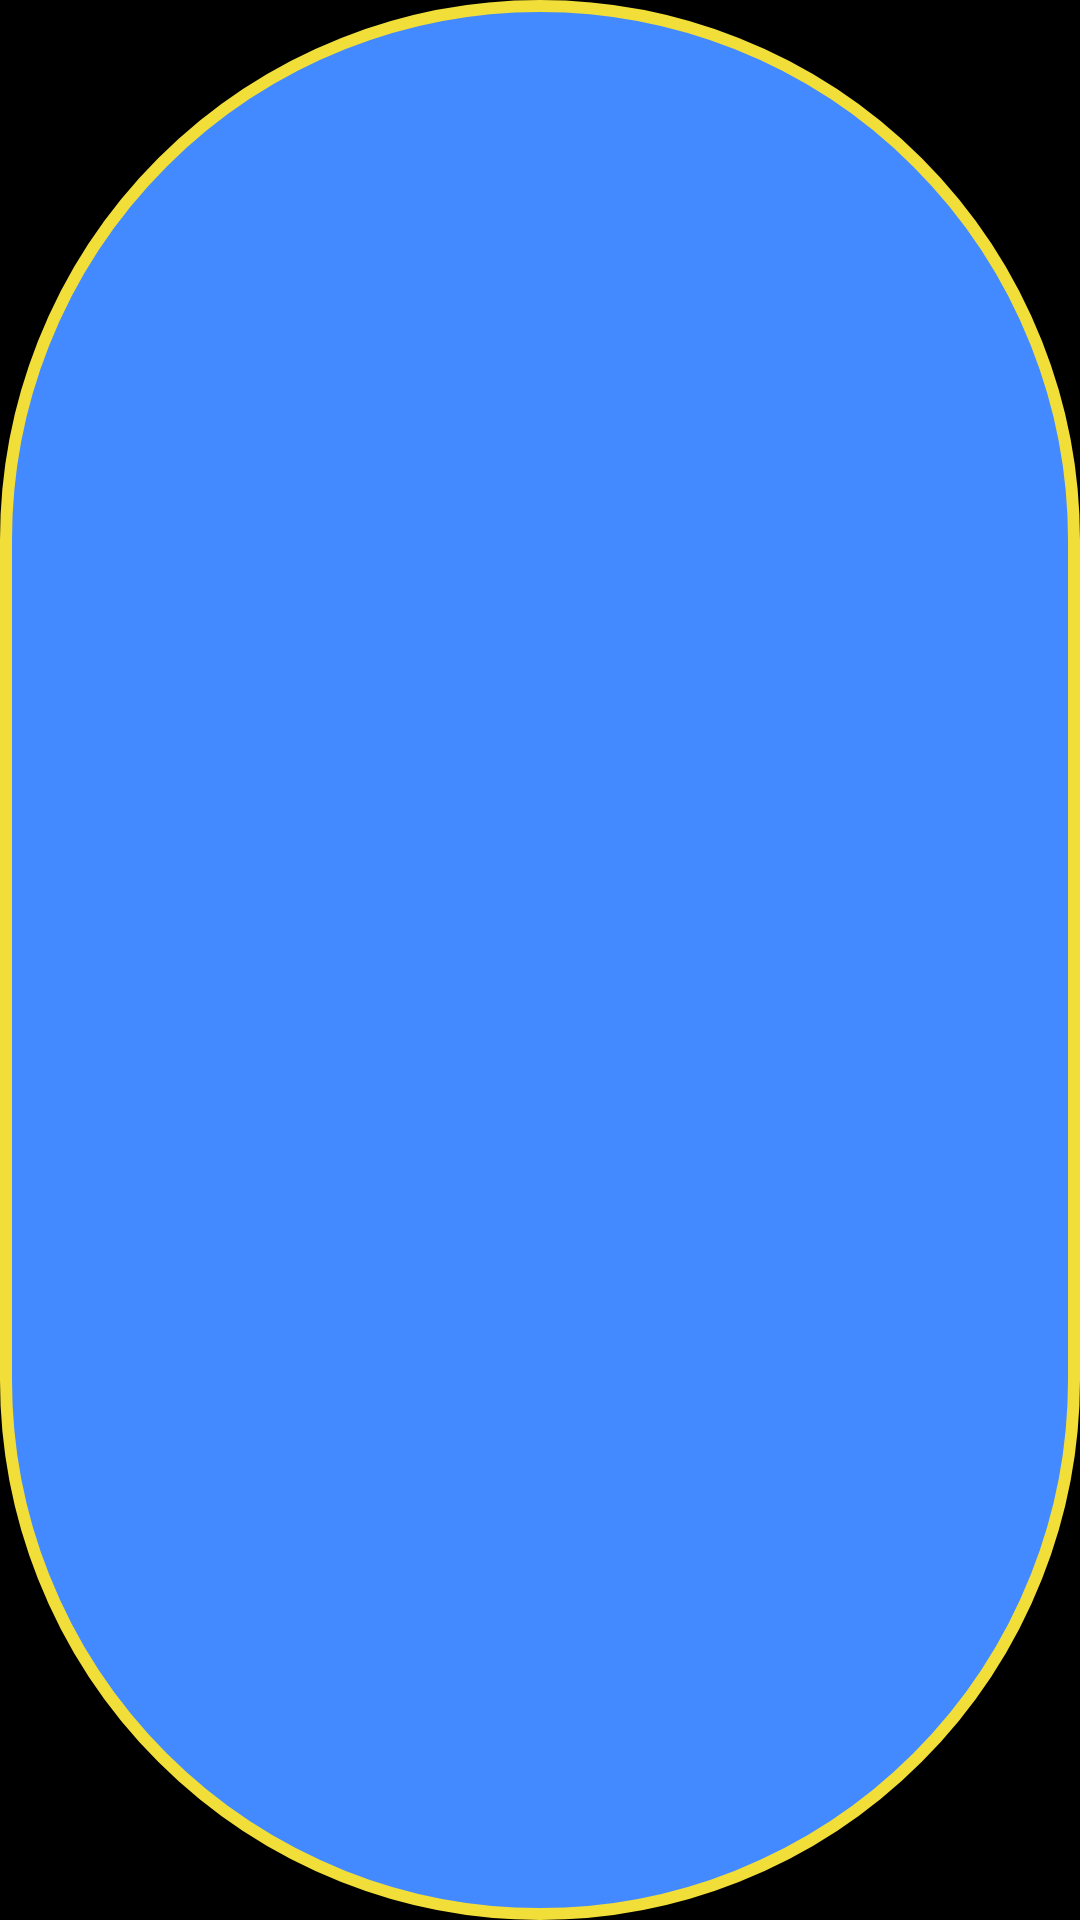

The Android layout XML behind this screen, and the referenced resources:
<!-- AndroidManifest.xml: application theme android:Theme.NoTitleBar.Fullscreen -->
<!-- res/layout/toolbar_layout.xml -->
<?xml version="1.0" encoding="utf-8"?>
<androidx.appcompat.widget.Toolbar xmlns:android="http://schemas.android.com/apk/res/android"
    xmlns:app="http://schemas.android.com/apk/res-auto"
    android:id="@+id/myToolbar"
    android:layout_width="match_parent"
    android:layout_height="?attr/actionBarSize"
    android:layout_marginBottom="835dp"
    android:background="@drawable/toolbar_back"
    app:popupTheme="@style/Theme.CSkies">
    <TextView
        android:id="@+id/toolbar_title"
        style="@style/TextAppearance.AppCompat.Widget.ActionBar.Title"
        android:layout_width="wrap_content"
        android:layout_height="wrap_content"
        android:layout_gravity="center"
        android:textColor="#FFC107"
        android:textSize="24sp"
        android:textStyle="bold|italic" />
</androidx.appcompat.widget.Toolbar>
<!-- resources referenced by this layout -->
<resources>
  <!-- drawable toolbar_back (drawable) -->
  <?xml version="1.0" encoding="utf-8"?>
  <selector xmlns:android="http://schemas.android.com/apk/res/android">
      <item>
          <shape>
              <solid android:color="#4389FF">
  
              </solid>
              <corners android:radius="220dp">
  
              </corners>
              <stroke android:color="#F1DE39" android:width="4dp">
  
              </stroke>
          </shape>
      </item>
  </selector>
  <style name="Theme.CSkies" parent="Theme.MaterialComponents.Light">
          
          <item name="colorPrimary">@color/purple_500</item>
          <item name="colorPrimaryVariant">@color/purple_700</item>
          <item name="colorOnPrimary">@color/white</item>
          
          <item name="colorSecondary">@color/teal_200</item>
          <item name="colorSecondaryVariant">@color/teal_700</item>
          <item name="colorOnSecondary">@color/black</item>
          
          <item name="android:statusBarColor">?attr/colorPrimaryVariant</item>
      </style>
  <color name="purple_500">#FF6200EE</color>
  <color name="purple_700">#FF3700B3</color>
  <color name="white">#FFFFFFFF</color>
  <color name="teal_200">#FF03DAC5</color>
  <color name="teal_700">#FF018786</color>
  <color name="black">#FF000000</color>
</resources>
